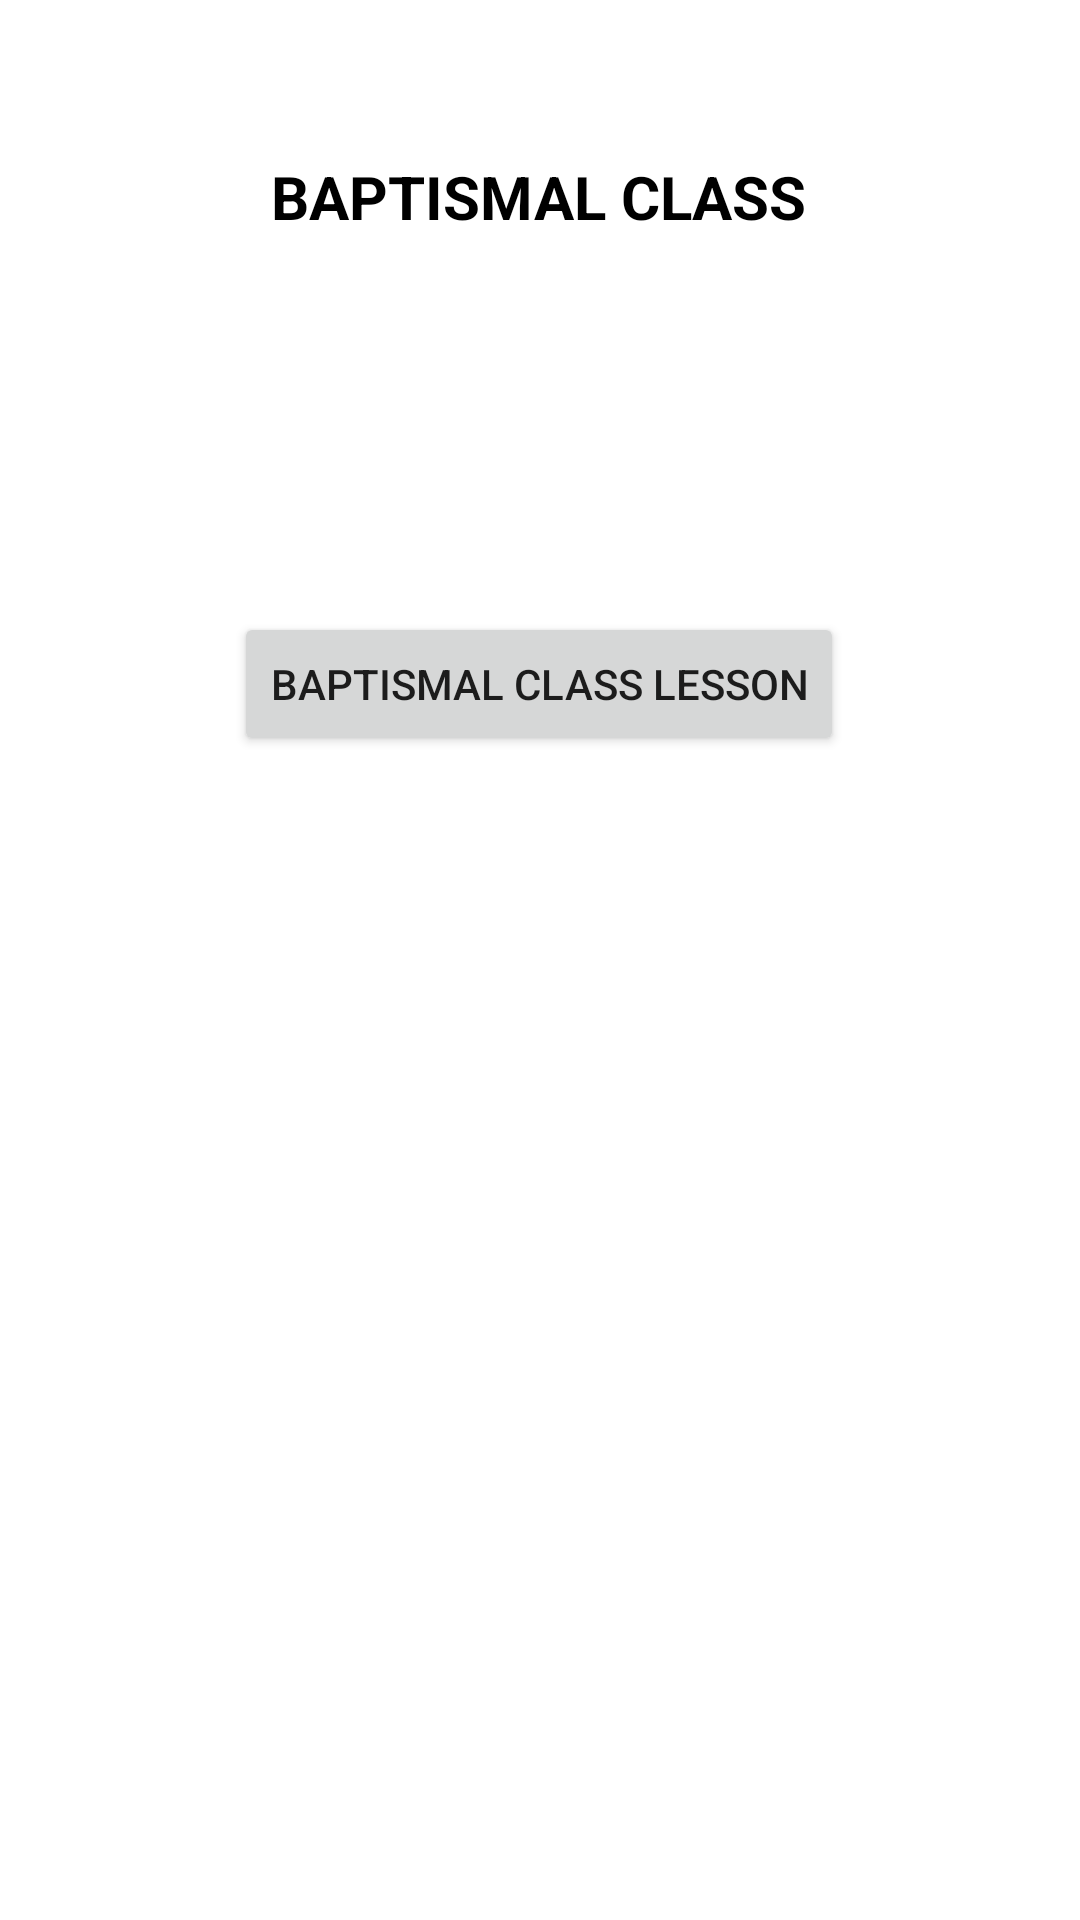

Layout XML and referenced resources for this Android screen:
<!-- AndroidManifest.xml: application theme Theme.NCSDAC -->
<!-- res/layout/activity_baptismal.xml -->
<?xml version="1.0" encoding="utf-8"?>
<androidx.constraintlayout.widget.ConstraintLayout xmlns:android="http://schemas.android.com/apk/res/android"
    xmlns:app="http://schemas.android.com/apk/res-auto"
    xmlns:tools="http://schemas.android.com/tools"
    android:layout_width="match_parent"
    android:layout_height="match_parent"
    tools:context=".Baptismal">

    <TextView
        android:id="@+id/txt_Bapt"
        android:layout_width="wrap_content"
        android:layout_height="wrap_content"
        android:layout_marginTop="52dp"
        android:text="BAPTISMAL CLASS"
        android:textSize="20sp"
        android:textColor="@color/black"
        android:textStyle="bold"
        app:layout_constraintEnd_toEndOf="parent"
        app:layout_constraintHorizontal_bias="0.498"
        app:layout_constraintStart_toStartOf="parent"
        app:layout_constraintTop_toTopOf="parent" />

    <Button
        android:id="@+id/btn_baptlesson"
        android:layout_width="wrap_content"
        android:layout_height="wrap_content"
        android:layout_marginTop="204dp"
        android:text="Baptismal Class Lesson"
        app:layout_constraintEnd_toEndOf="parent"
        app:layout_constraintHorizontal_bias="0.498"
        app:layout_constraintStart_toStartOf="parent"
        app:layout_constraintTop_toTopOf="parent" />
</androidx.constraintlayout.widget.ConstraintLayout>
<!-- resources referenced by this layout -->
<resources>
  <style name="Theme.NCSDAC" parent="Theme.MaterialComponents.DayNight.DarkActionBar">
          
          <item name="colorPrimary">@color/purple_500</item>
          <item name="colorPrimaryVariant">@color/purple_700</item>
          <item name="colorOnPrimary">@color/white</item>
          
          <item name="colorSecondary">@color/teal_200</item>
          <item name="colorSecondaryVariant">@color/teal_700</item>
          <item name="colorOnSecondary">@color/black</item>
          
          <item name="android:statusBarColor" tools:targetApi="l">?attr/colorPrimaryVariant</item>
          
      </style>
  <!-- not gathered from this repository: default colours our renderer supplied (Android Studio template values) -->
  <color name="purple_500">#FF6200EE</color>
  <color name="purple_700">#FF3700B3</color>
  <color name="teal_200">#FF03DAC5</color>
  <color name="teal_700">#FF018786</color>
  <color name="black">#FF000000</color>
  <color name="white">#FFFFFFFF</color>
</resources>
